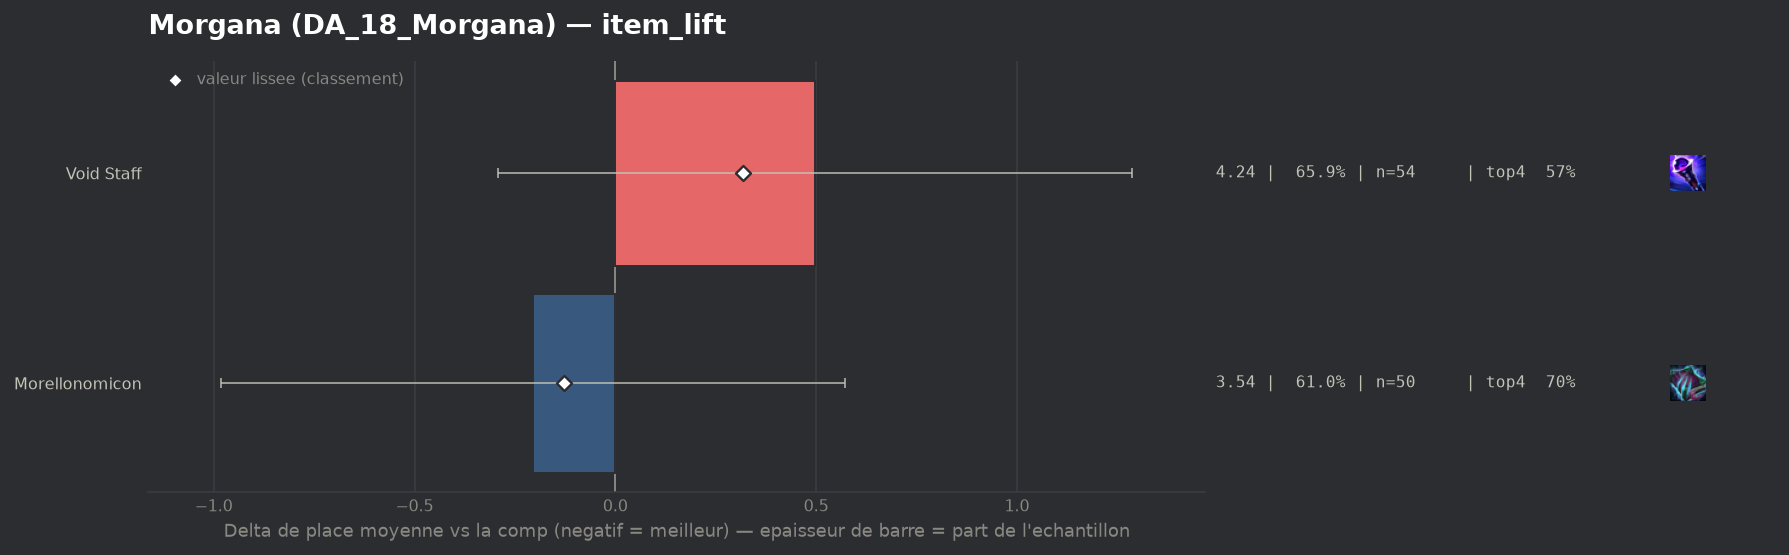

The data file committed next to this chart (first rows):
group, label, n, share, avg_place, shrunk_avg, score, d_avg, d_avg_pess, impact, d_top4, win, top2, top4, sd, z, p, significant
populaire, Morellonomicon, 50, 0.6098, 3.54, 3.616, -0.127, -0.204, 0.0, 0.0777, 0.0537, 0.24, 0.4, 0.7, 2.137, -0.51, 0.6069, False
populaire, Void Staff, 54, 0.6585, 4.241, 4.063, 0.319, 0.497, 0.0, -0.2103, -0.0723, 0.1667, 0.2963, 0.5741, 2.285, 1.23, 0.2175, False
